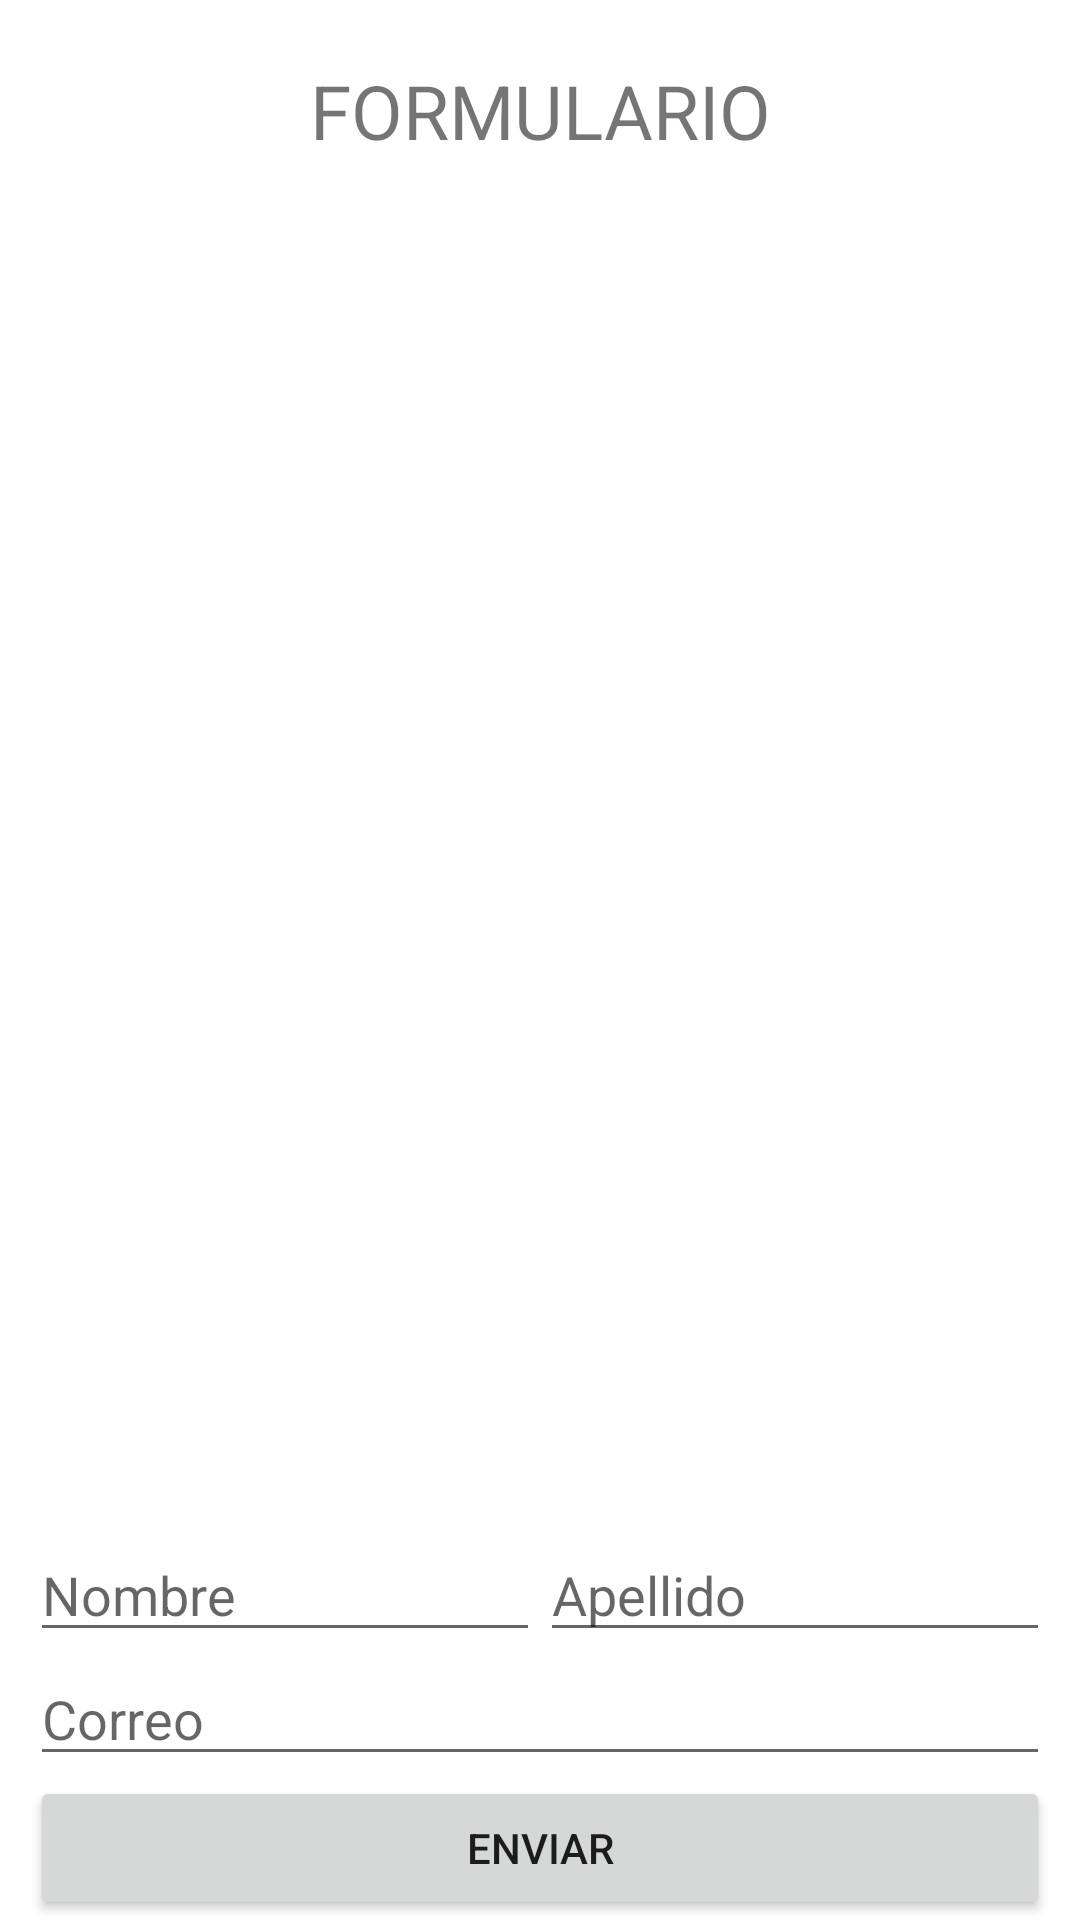

This screen was rendered from an Android layout file. Write that file and the resources it references.
<!-- AndroidManifest.xml: application theme Theme.IntentsExplicitAndImplicitApp -->
<!-- res/layout/activity_main.xml -->
<?xml version="1.0" encoding="utf-8"?>
<androidx.constraintlayout.widget.ConstraintLayout xmlns:android="http://schemas.android.com/apk/res/android"
    xmlns:app="http://schemas.android.com/apk/res-auto"
    xmlns:tools="http://schemas.android.com/tools"
    android:layout_width="match_parent"
    android:layout_height="match_parent" >

    <TextView
        android:id="@+id/tvTitle"
        android:layout_width="wrap_content"
        android:layout_height="wrap_content"
        android:text="FORMULARIO"
        android:textSize="25sp"
        android:layout_marginTop="20dp"
        app:layout_constraintTop_toTopOf="parent"
        app:layout_constraintStart_toStartOf="parent"
        app:layout_constraintEnd_toEndOf="parent"
        />

    <LinearLayout
        android:orientation="vertical"
        android:layout_width="match_parent"
        android:layout_height="wrap_content"
        android:layout_marginEnd="10dp"
        android:layout_marginStart="10dp"
        app:layout_constraintBottom_toTopOf="@id/btnSend"
        >
        <LinearLayout
            android:orientation="horizontal"
            android:layout_width="match_parent"
            android:layout_height="wrap_content"
            android:weightSum="2">

            <EditText
                android:hint="Nombre"
                android:layout_width="wrap_content"
                android:layout_height="wrap_content"
                android:layout_weight="1"
                />

            <EditText
                android:hint="Apellido"
                android:layout_width="wrap_content"
                android:layout_height="wrap_content"
                android:layout_weight="1"
                />

        </LinearLayout>

        <EditText
            android:hint="Correo"
            android:layout_width="match_parent"
            android:layout_height="wrap_content"

            />
    </LinearLayout>

    <Button
        android:id="@+id/btnSend"
        android:text="Enviar"
        android:layout_width="match_parent"
        android:layout_height="wrap_content"
        android:layout_marginStart="10dp"
        android:layout_marginEnd="10dp"
        app:layout_constraintBottom_toBottomOf="parent"/>

</androidx.constraintlayout.widget.ConstraintLayout>
<!-- resources referenced by this layout -->
<resources>
  <style name="Theme.IntentsExplicitAndImplicitApp" parent="Theme.MaterialComponents.DayNight.DarkActionBar">
          
          <item name="colorPrimary">@color/purple_500</item>
          <item name="colorPrimaryVariant">@color/purple_700</item>
          <item name="colorOnPrimary">@color/white</item>
          
          <item name="colorSecondary">@color/teal_200</item>
          <item name="colorSecondaryVariant">@color/teal_700</item>
          <item name="colorOnSecondary">@color/black</item>
          
          <item name="android:statusBarColor" tools:targetApi="l">?attr/colorPrimaryVariant</item>
          
      </style>
  <!-- not gathered from this repository: default colours our renderer supplied (Android Studio template values) -->
  <color name="purple_500">#FF6200EE</color>
  <color name="purple_700">#FF3700B3</color>
  <color name="teal_200">#FF03DAC5</color>
  <color name="teal_700">#FF018786</color>
  <color name="black">#FF000000</color>
  <color name="white">#FFFFFFFF</color>
</resources>
